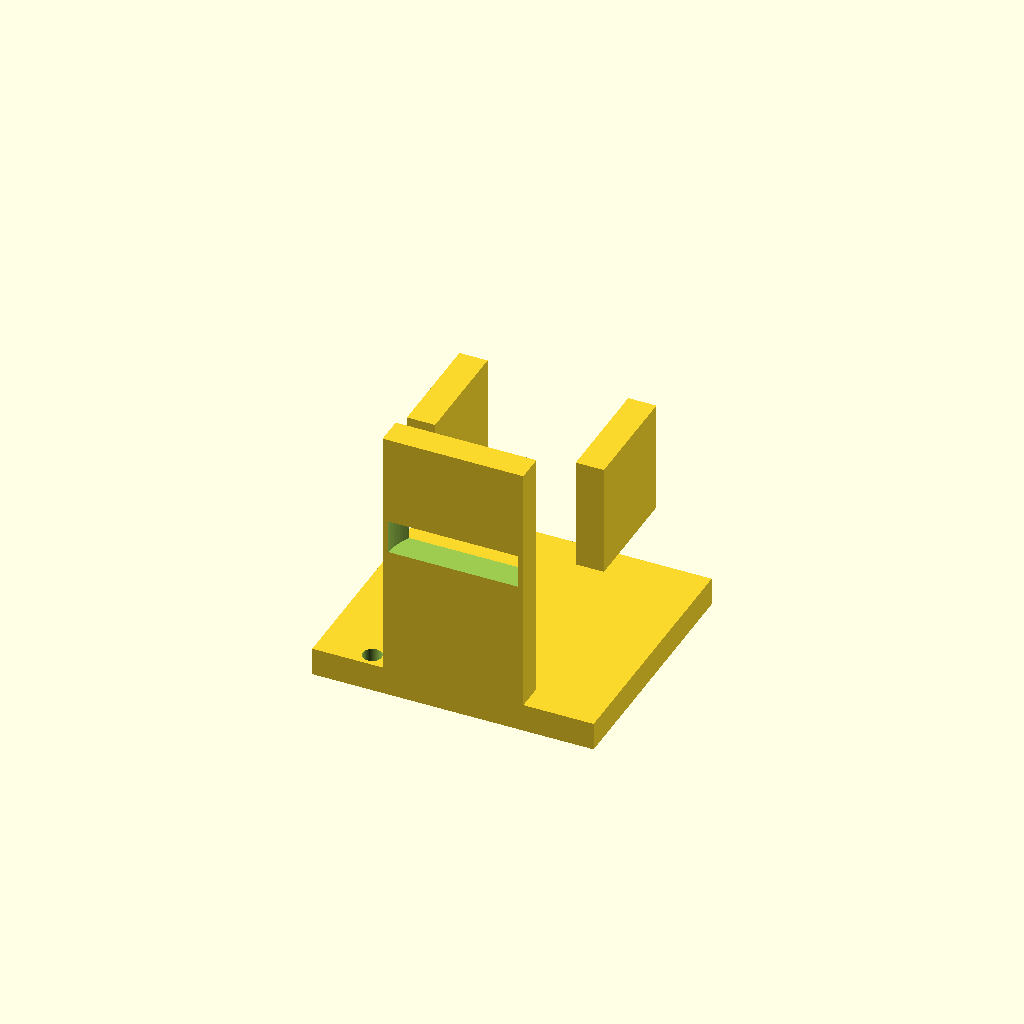
Cell 1 — every parameter at its default value.
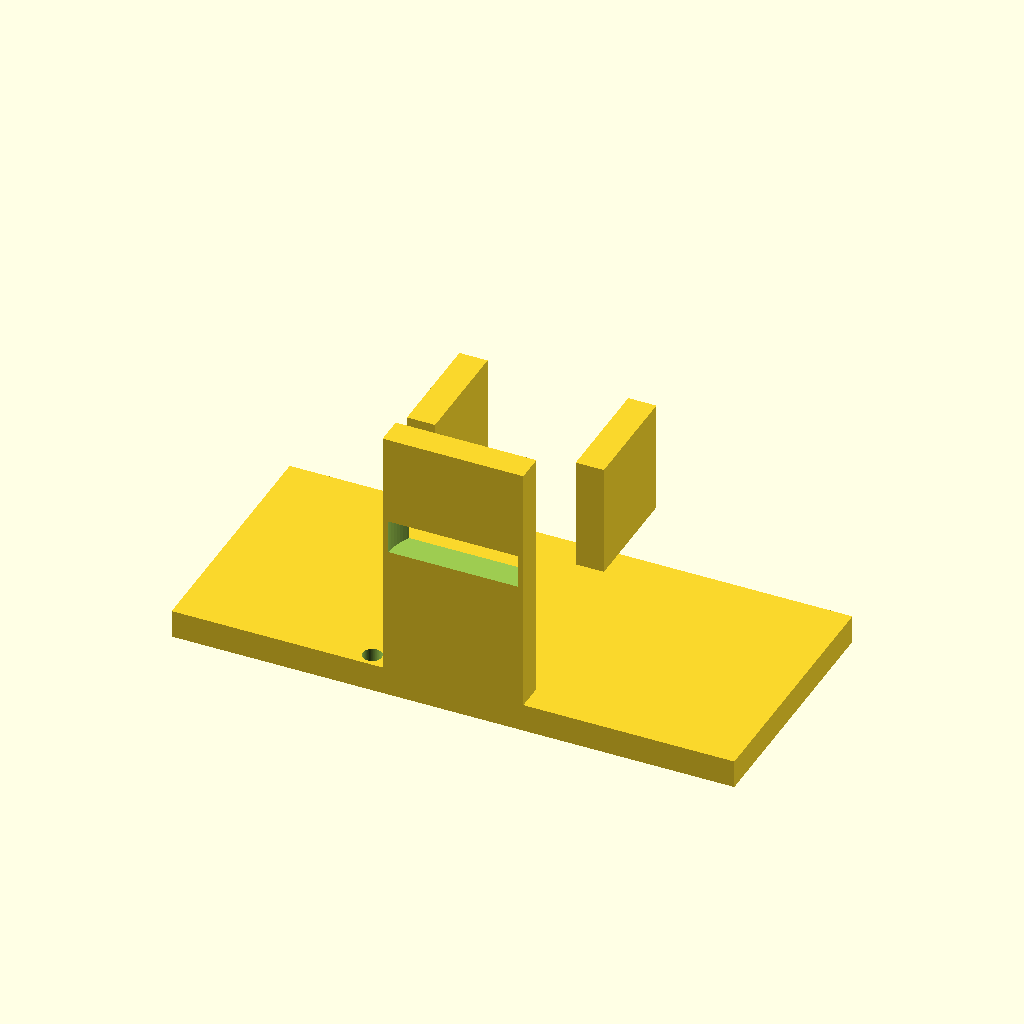
Cell 2 — base_x set to 100, the other parameters unchanged.
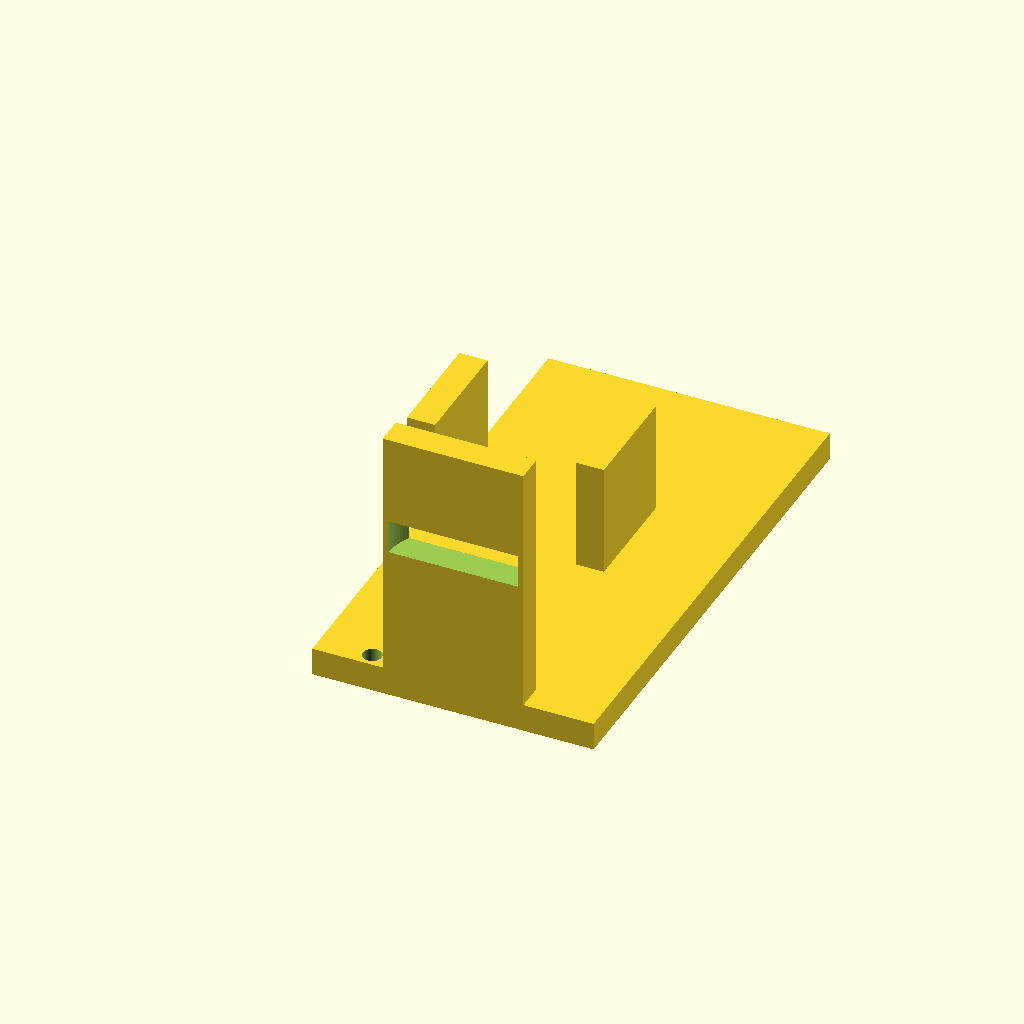
Cell 3: base_y = 90 (everything else at default).
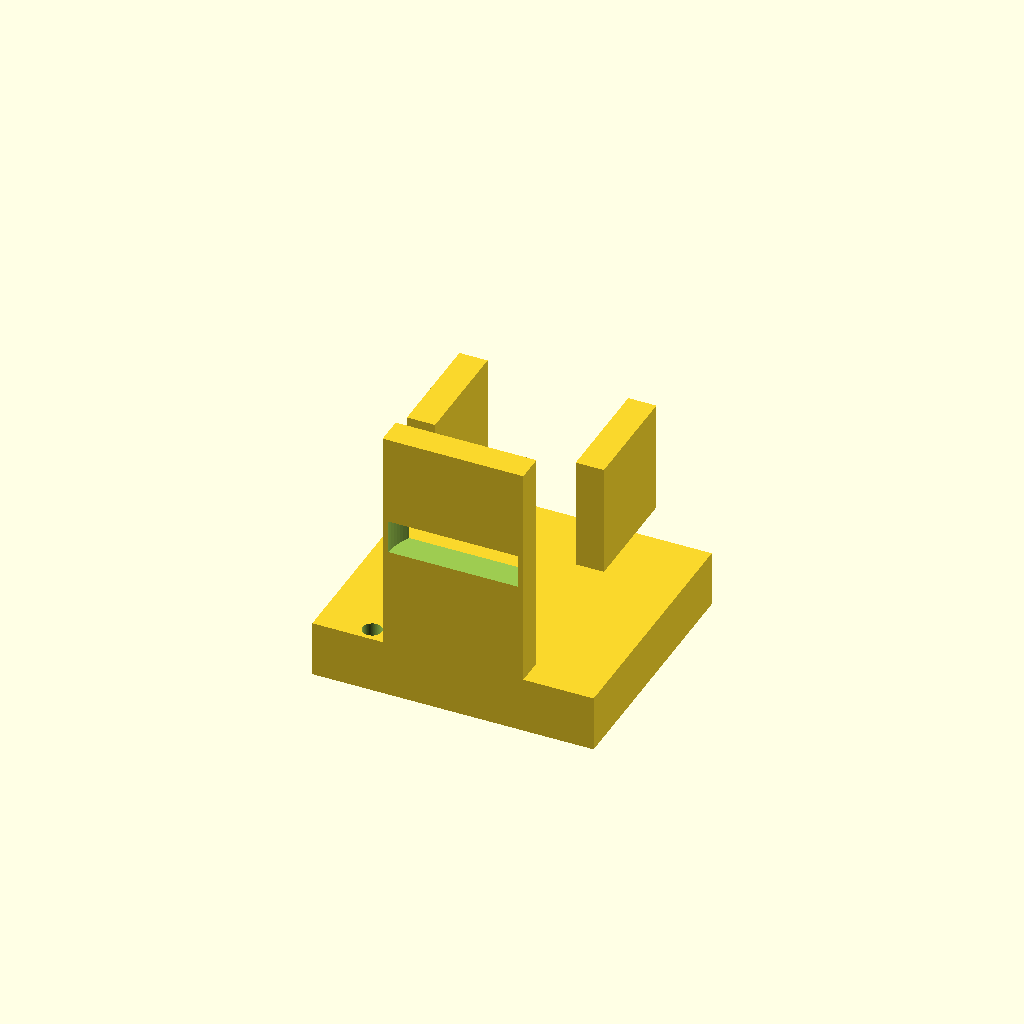
Cell 4 — base_t set to 10, the other parameters unchanged.
One fixed orthographic camera (rotation 55°, 0°, 25°; colour scheme Cornfield) for every cell.
The OpenSCAD source (bench/results/gpu-v5-g6/code/scadcoder-v5/nema17_motor_bracket_s5_a0.scad):
// L-shaped mounting bracket for NEMA 17 stepper motor (e.g. syringe pump)
// Print orientation: base plate on bed, vertical plate builds up in +Z

// ---------- Parameters ----------
base_x      = 50;    // base plate length in X (-25 to +25)
base_y      = 45;    // base plate width in Y (0 to 45)
base_t      = 5;     // base plate thickness in Z

hole_m4_x   = -17;   // M4 hole centre X (left)
hole_m4_y   = 30;    // M4 hole centre Y
hole_m4_x2  = 17;    // M4 hole centre X (right)

motor_x     = 25;    // motor plate length in X (-25 to +25)
motor_y     = 5;     // motor plate width in Y (0 to 5)
motor_z     = 50;    // motor plate height in Z

boss_d      = 23;    // motor centring boss hole diameter
boss_x      = 0;     // boss hole centre X
boss_z      = 28;    // boss hole centre Z

screw_d     = 3.4;   // M3 screw hole diameter
screw_pitch = 31;    // square pattern side length
screw_n     = 4;     // number of screw holes

gusset_t    = 5;     // gusset thickness in X
gusset_y    = 20;    // gusset leg along +Y
gusset_z    = 20;    // gusset leg along +Z

eps         = 0.5;   // cutter overshoot past faces
$fn         = 96;    // curve resolution

// ---------- Model ----------
difference() {
    union() {
        // Base plate
        translate([-base_x/2, 0, 0])
            cube([base_x, base_y, base_t]);

        // Vertical motor plate
        translate([-motor_x/2, 0, 0])
            cube([motor_x, motor_y, motor_z]);

        // Left gusset (right-angle corner at y=5, z=5)
        translate([-motor_x/2 - gusset_t, gusset_y, gusset_z])
            cube([gusset_t, gusset_y, gusset_z]);

        // Right gusset (right-angle corner at y=5, z=5)
        translate([motor_x/2, gusset_y, gusset_z])
            cube([gusset_t, gusset_y, gusset_z]);
    }

    // Base plate through-holes (M4)
    for (hx = [hole_m4_x, hole_m4_x2])
        translate([hx, hole_m4_y, -eps])
            cylinder(d = hole_m4_x, h = base_t + 2*eps);

    // Motor plate boss hole (along Y)
    translate([boss_x, -eps, boss_z])
        cylinder(d = boss_d, h = motor_y + 2*eps);

    // M3 screw holes on square pattern, centred on boss hole
    for (i = [0 : screw_n - 1]) {
        a = screw_pitch / 2;
        x = (i % 2 == 0) ? -a : a;
        z = (i / 2 == 0) ? -a : a;
        translate([x, motor_y/2, z])
            cylinder(d = screw_d, h = motor_z + 2*eps);
    }
}
Parameter table extracted from the source (name, type, default, range or options):
base_x: number, default 50
base_y: number, default 45
base_t: number, default 5
hole_m4_x: number, default -17
hole_m4_y: number, default 30
hole_m4_x2: number, default 17
motor_x: number, default 25
motor_y: number, default 5
motor_z: number, default 50
boss_d: number, default 23
boss_x: number, default 0
boss_z: number, default 28
screw_d: number, default 3.4
screw_pitch: number, default 31
screw_n: number, default 4
gusset_t: number, default 5
gusset_y: number, default 20
gusset_z: number, default 20
eps: number, default 0.5
